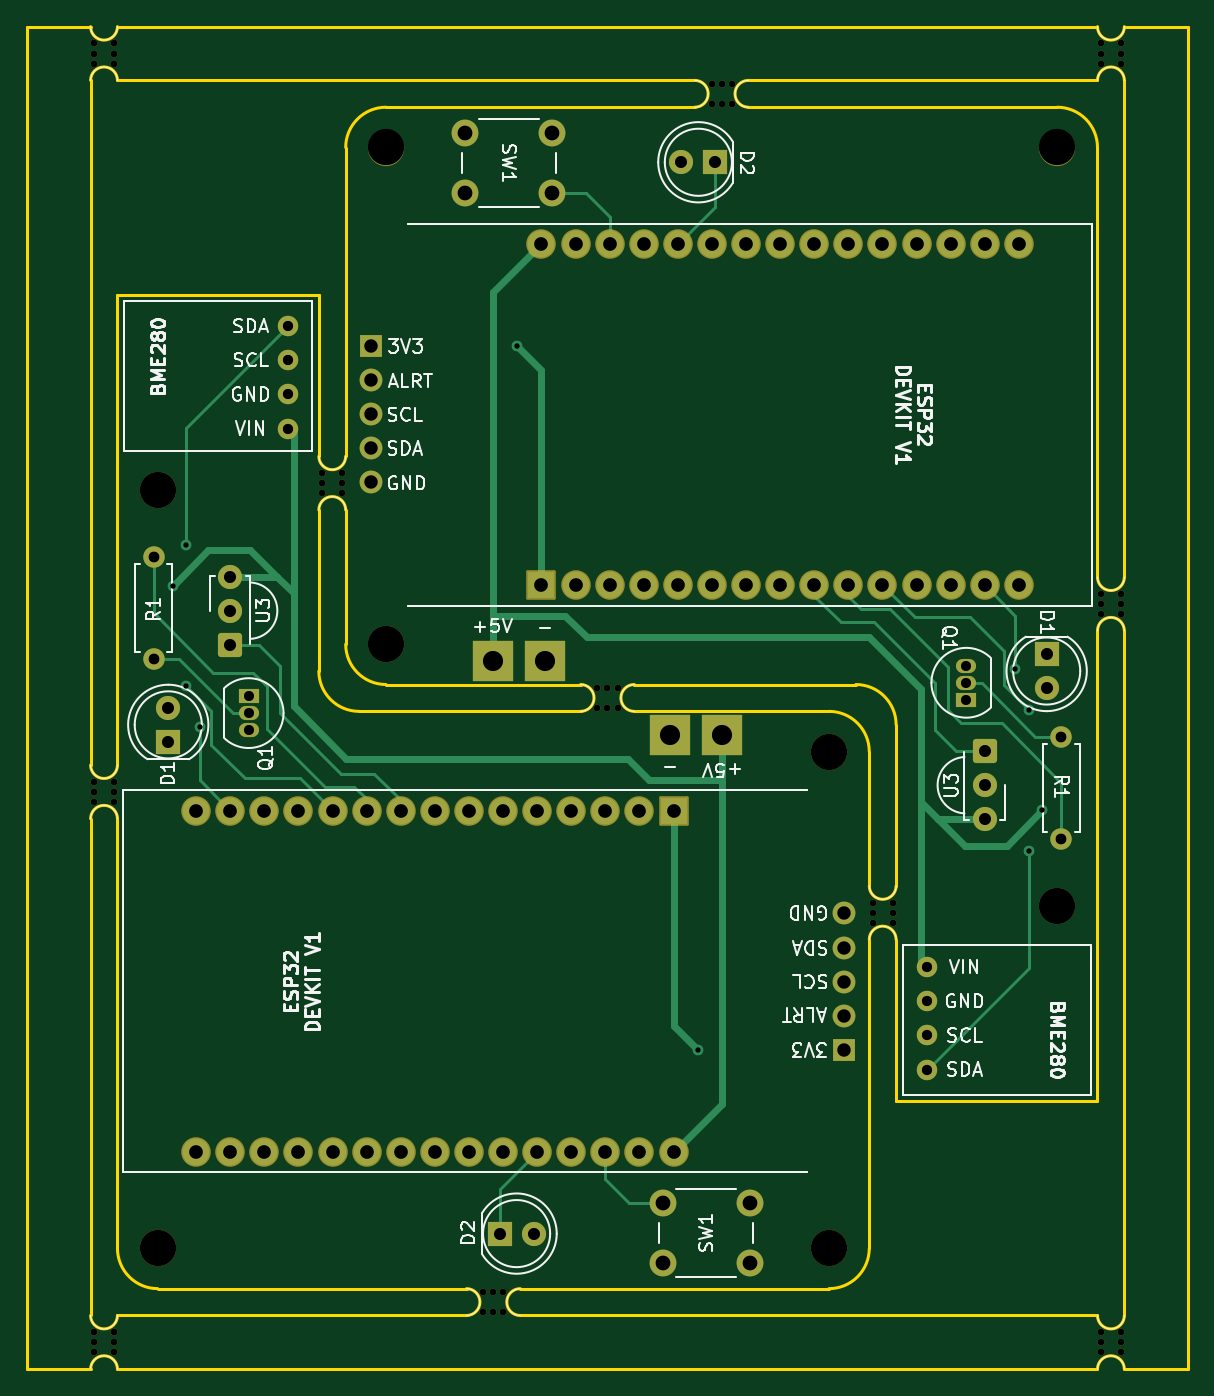
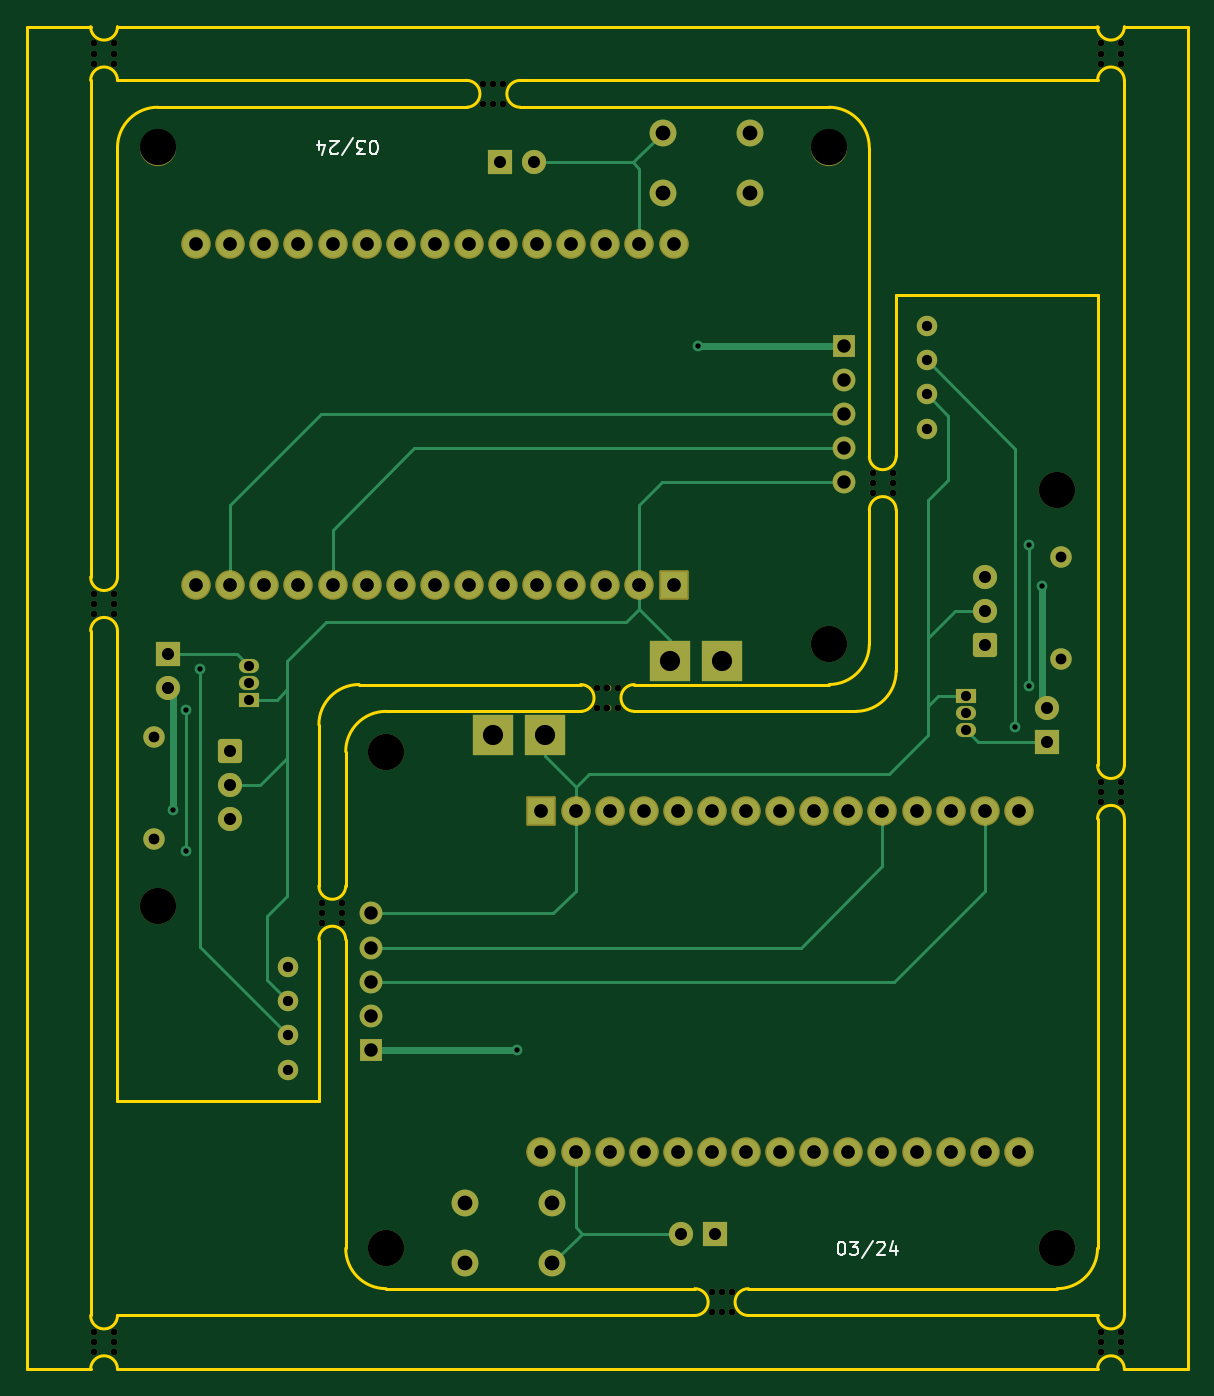
Circuit board: 11 layer files. Board 86.5 x 100.0 mm.
- bottom_copper: AC_controller_print-B_Cu.gbr (13474 bytes)
- bottom_mask: AC_controller_print-B_Mask.gbr (7599 bytes)
- paste: AC_controller_print-B_Paste.gbr (462 bytes)
- bottom_silk: AC_controller_print-B_Silkscreen.gbr (5187 bytes)
- outline: AC_controller_print-Edge_Cuts.gbr (4654 bytes)
- top_copper: AC_controller_print-F_Cu.gbr (15032 bytes)
- top_mask: AC_controller_print-F_Mask.gbr (7599 bytes)
- paste: AC_controller_print-F_Paste.gbr (462 bytes)
- top_silk: AC_controller_print-F_Silkscreen.gbr (64799 bytes)
- drill: AC_controller_print-NPTH.drl (1568 bytes)
- drill: AC_controller_print-PTH.drl (2761 bytes)

=== bottom_copper: AC_controller_print-B_Cu.gbr (13474 bytes, source omitted) ===
=== bottom_mask: AC_controller_print-B_Mask.gbr (7599 bytes, source omitted) ===
=== paste: AC_controller_print-B_Paste.gbr ===
%TF.GenerationSoftware,KiCad,Pcbnew,8.0.1*%
%TF.CreationDate,2024-04-19T12:23:10+07:00*%
%TF.ProjectId,AC_controller_print,41435f63-6f6e-4747-926f-6c6c65725f70,v3.0*%
%TF.SameCoordinates,Original*%
%TF.FileFunction,Paste,Bot*%
%TF.FilePolarity,Positive*%
%FSLAX46Y46*%
G04 Gerber Fmt 4.6, Leading zero omitted, Abs format (unit mm)*
G04 Created by KiCad (PCBNEW 8.0.1) date 2024-04-19 12:23:10*
%MOMM*%
%LPD*%
G01*
G04 APERTURE LIST*
G04 APERTURE END LIST*
M02*

=== bottom_silk: AC_controller_print-B_Silkscreen.gbr ===
%TF.GenerationSoftware,KiCad,Pcbnew,8.0.1*%
%TF.CreationDate,2024-04-19T12:23:10+07:00*%
%TF.ProjectId,AC_controller_print,41435f63-6f6e-4747-926f-6c6c65725f70,v3.0*%
%TF.SameCoordinates,Original*%
%TF.FileFunction,Legend,Bot*%
%TF.FilePolarity,Positive*%
%FSLAX46Y46*%
G04 Gerber Fmt 4.6, Leading zero omitted, Abs format (unit mm)*
G04 Created by KiCad (PCBNEW 8.0.1) date 2024-04-19 12:23:10*
%MOMM*%
%LPD*%
G01*
G04 APERTURE LIST*
%ADD10C,0.150000*%
G04 APERTURE END LIST*
D10*
X123960000Y-51090180D02*
X124055238Y-51090180D01*
X124055238Y-51090180D02*
X124150476Y-51042561D01*
X124150476Y-51042561D02*
X124198095Y-50994942D01*
X124198095Y-50994942D02*
X124245714Y-50899704D01*
X124245714Y-50899704D02*
X124293333Y-50709228D01*
X124293333Y-50709228D02*
X124293333Y-50471133D01*
X124293333Y-50471133D02*
X124245714Y-50280657D01*
X124245714Y-50280657D02*
X124198095Y-50185419D01*
X124198095Y-50185419D02*
X124150476Y-50137800D01*
X124150476Y-50137800D02*
X124055238Y-50090180D01*
X124055238Y-50090180D02*
X123960000Y-50090180D01*
X123960000Y-50090180D02*
X123864762Y-50137800D01*
X123864762Y-50137800D02*
X123817143Y-50185419D01*
X123817143Y-50185419D02*
X123769524Y-50280657D01*
X123769524Y-50280657D02*
X123721905Y-50471133D01*
X123721905Y-50471133D02*
X123721905Y-50709228D01*
X123721905Y-50709228D02*
X123769524Y-50899704D01*
X123769524Y-50899704D02*
X123817143Y-50994942D01*
X123817143Y-50994942D02*
X123864762Y-51042561D01*
X123864762Y-51042561D02*
X123960000Y-51090180D01*
X124626667Y-51090180D02*
X125245714Y-51090180D01*
X125245714Y-51090180D02*
X124912381Y-50709228D01*
X124912381Y-50709228D02*
X125055238Y-50709228D01*
X125055238Y-50709228D02*
X125150476Y-50661609D01*
X125150476Y-50661609D02*
X125198095Y-50613990D01*
X125198095Y-50613990D02*
X125245714Y-50518752D01*
X125245714Y-50518752D02*
X125245714Y-50280657D01*
X125245714Y-50280657D02*
X125198095Y-50185419D01*
X125198095Y-50185419D02*
X125150476Y-50137800D01*
X125150476Y-50137800D02*
X125055238Y-50090180D01*
X125055238Y-50090180D02*
X124769524Y-50090180D01*
X124769524Y-50090180D02*
X124674286Y-50137800D01*
X124674286Y-50137800D02*
X124626667Y-50185419D01*
X126388571Y-51137800D02*
X125531429Y-49852085D01*
X126674286Y-50994942D02*
X126721905Y-51042561D01*
X126721905Y-51042561D02*
X126817143Y-51090180D01*
X126817143Y-51090180D02*
X127055238Y-51090180D01*
X127055238Y-51090180D02*
X127150476Y-51042561D01*
X127150476Y-51042561D02*
X127198095Y-50994942D01*
X127198095Y-50994942D02*
X127245714Y-50899704D01*
X127245714Y-50899704D02*
X127245714Y-50804466D01*
X127245714Y-50804466D02*
X127198095Y-50661609D01*
X127198095Y-50661609D02*
X126626667Y-50090180D01*
X126626667Y-50090180D02*
X127245714Y-50090180D01*
X128102857Y-50756847D02*
X128102857Y-50090180D01*
X127864762Y-51137800D02*
X127626667Y-50423514D01*
X127626667Y-50423514D02*
X128245714Y-50423514D01*
X89219999Y-132089819D02*
X89124761Y-132089819D01*
X89124761Y-132089819D02*
X89029523Y-132137438D01*
X89029523Y-132137438D02*
X88981904Y-132185057D01*
X88981904Y-132185057D02*
X88934285Y-132280295D01*
X88934285Y-132280295D02*
X88886666Y-132470771D01*
X88886666Y-132470771D02*
X88886666Y-132708866D01*
X88886666Y-132708866D02*
X88934285Y-132899342D01*
X88934285Y-132899342D02*
X88981904Y-132994580D01*
X88981904Y-132994580D02*
X89029523Y-133042200D01*
X89029523Y-133042200D02*
X89124761Y-133089819D01*
X89124761Y-133089819D02*
X89219999Y-133089819D01*
X89219999Y-133089819D02*
X89315237Y-133042200D01*
X89315237Y-133042200D02*
X89362856Y-132994580D01*
X89362856Y-132994580D02*
X89410475Y-132899342D01*
X89410475Y-132899342D02*
X89458094Y-132708866D01*
X89458094Y-132708866D02*
X89458094Y-132470771D01*
X89458094Y-132470771D02*
X89410475Y-132280295D01*
X89410475Y-132280295D02*
X89362856Y-132185057D01*
X89362856Y-132185057D02*
X89315237Y-132137438D01*
X89315237Y-132137438D02*
X89219999Y-132089819D01*
X88553332Y-132089819D02*
X87934285Y-132089819D01*
X87934285Y-132089819D02*
X88267618Y-132470771D01*
X88267618Y-132470771D02*
X88124761Y-132470771D01*
X88124761Y-132470771D02*
X88029523Y-132518390D01*
X88029523Y-132518390D02*
X87981904Y-132566009D01*
X87981904Y-132566009D02*
X87934285Y-132661247D01*
X87934285Y-132661247D02*
X87934285Y-132899342D01*
X87934285Y-132899342D02*
X87981904Y-132994580D01*
X87981904Y-132994580D02*
X88029523Y-133042200D01*
X88029523Y-133042200D02*
X88124761Y-133089819D01*
X88124761Y-133089819D02*
X88410475Y-133089819D01*
X88410475Y-133089819D02*
X88505713Y-133042200D01*
X88505713Y-133042200D02*
X88553332Y-132994580D01*
X86791428Y-132042200D02*
X87648570Y-133327914D01*
X86505713Y-132185057D02*
X86458094Y-132137438D01*
X86458094Y-132137438D02*
X86362856Y-132089819D01*
X86362856Y-132089819D02*
X86124761Y-132089819D01*
X86124761Y-132089819D02*
X86029523Y-132137438D01*
X86029523Y-132137438D02*
X85981904Y-132185057D01*
X85981904Y-132185057D02*
X85934285Y-132280295D01*
X85934285Y-132280295D02*
X85934285Y-132375533D01*
X85934285Y-132375533D02*
X85981904Y-132518390D01*
X85981904Y-132518390D02*
X86553332Y-133089819D01*
X86553332Y-133089819D02*
X85934285Y-133089819D01*
X85077142Y-132423152D02*
X85077142Y-133089819D01*
X85315237Y-132042200D02*
X85553332Y-132756485D01*
X85553332Y-132756485D02*
X84934285Y-132756485D01*
M02*

=== outline: AC_controller_print-Edge_Cuts.gbr ===
%TF.GenerationSoftware,KiCad,Pcbnew,8.0.1*%
%TF.CreationDate,2024-04-19T12:23:10+07:00*%
%TF.ProjectId,AC_controller_print,41435f63-6f6e-4747-926f-6c6c65725f70,v3.0*%
%TF.SameCoordinates,Original*%
%TF.FileFunction,Profile,NP*%
%FSLAX46Y46*%
G04 Gerber Fmt 4.6, Leading zero omitted, Abs format (unit mm)*
G04 Created by KiCad (PCBNEW 8.0.1) date 2024-04-19 12:23:10*
%MOMM*%
%LPD*%
G01*
G04 APERTURE LIST*
%TA.AperFunction,Profile*%
%ADD10C,0.200000*%
%TD*%
G04 APERTURE END LIST*
D10*
X113090000Y-47590000D02*
X90090000Y-47590000D01*
X117090000Y-47590000D02*
X140090000Y-47590000D01*
X108590000Y-90590000D02*
X125090000Y-90590000D01*
X90090000Y-90590000D02*
X104590000Y-90590000D01*
X87090000Y-50590000D02*
X87090000Y-73590000D01*
X85090000Y-77590000D02*
X85090000Y-89590000D01*
X85090000Y-61590000D02*
X85090000Y-73590000D01*
X88090000Y-92590000D02*
X104590000Y-92590000D01*
X123090000Y-92590000D02*
X108590000Y-92590000D01*
X126090000Y-109590000D02*
X126090000Y-132590000D01*
X126090000Y-95590000D02*
X126090000Y-105590000D01*
X100090000Y-135590000D02*
X123090000Y-135590000D01*
X73090000Y-135590000D02*
X96090000Y-135590000D01*
X70090000Y-96590000D02*
X70090000Y-61590000D01*
X70090000Y-100590000D02*
X70090000Y-132590000D01*
X68090000Y-100590000D02*
G75*
G02*
X70090000Y-100590000I1000000J0D01*
G01*
X70090000Y-96590000D02*
G75*
G02*
X68090000Y-96590000I-1000000J0D01*
G01*
X125090000Y-90590000D02*
G75*
G02*
X128090000Y-93590000I0J-3000000D01*
G01*
X143090000Y-121590000D02*
X128090000Y-121590000D01*
X90090000Y-90590000D02*
G75*
G02*
X87090000Y-87590000I10J3000010D01*
G01*
X87090000Y-50590000D02*
G75*
G02*
X90090000Y-47590000I2999998J2D01*
G01*
X140090000Y-47590000D02*
G75*
G02*
X143090000Y-50590000I4J-2999996D01*
G01*
X88090000Y-92590000D02*
G75*
G02*
X85090000Y-89590000I0J3000000D01*
G01*
X70090000Y-61590000D02*
X85090000Y-61590000D01*
X123090000Y-92590000D02*
G75*
G02*
X126090000Y-95590000I-10J-3000010D01*
G01*
X126090000Y-132590000D02*
G75*
G02*
X123090000Y-135590000I-2999998J-2D01*
G01*
X73090000Y-135590000D02*
G75*
G02*
X70090000Y-132590000I-4J2999996D01*
G01*
X70090000Y-137590000D02*
G75*
G02*
X68090000Y-137590000I-1000000J0D01*
G01*
X128090000Y-105590000D02*
G75*
G02*
X126090000Y-105590000I-1000000J0D01*
G01*
X68090000Y-141590000D02*
X63340000Y-141590000D01*
X145090000Y-137590000D02*
X145090000Y-86590000D01*
X143090000Y-121590000D02*
X143090000Y-86590000D01*
X128090000Y-121590000D02*
X128090000Y-109590000D01*
X117090000Y-47590000D02*
G75*
G02*
X117090000Y-45590000I0J1000000D01*
G01*
X68090000Y-45590000D02*
G75*
G02*
X70090000Y-45590000I1000000J0D01*
G01*
X100090000Y-137590000D02*
X143090000Y-137590000D01*
X87090000Y-77590000D02*
X87090000Y-87590000D01*
X85090000Y-77590000D02*
G75*
G02*
X87090000Y-77590000I1000000J0D01*
G01*
X143090000Y-141590000D02*
G75*
G02*
X145090000Y-141590000I1000000J0D01*
G01*
X68090000Y-45590000D02*
X68090000Y-96590000D01*
X70090000Y-45590000D02*
X113090000Y-45590000D01*
X68090000Y-137590000D02*
X68090000Y-100590000D01*
X149840000Y-141590000D02*
X145090000Y-141590000D01*
X145090000Y-41590000D02*
G75*
G02*
X143090000Y-41590000I-1000000J0D01*
G01*
X117090000Y-45590000D02*
X143090000Y-45590000D01*
X143090000Y-50590000D02*
X143090000Y-82590000D01*
X70090000Y-141590000D02*
X143090000Y-141590000D01*
X96090000Y-135590000D02*
G75*
G02*
X96090000Y-137590000I0J-1000000D01*
G01*
X143090000Y-86590000D02*
G75*
G02*
X145090000Y-86590000I1000000J0D01*
G01*
X108590000Y-92590000D02*
G75*
G02*
X108590000Y-90590000I0J1000000D01*
G01*
X70090000Y-137590000D02*
X96090000Y-137590000D01*
X128090000Y-105590000D02*
X128090000Y-93590000D01*
X68090000Y-141590000D02*
G75*
G02*
X70090000Y-141590000I1000000J0D01*
G01*
X143090000Y-45590000D02*
G75*
G02*
X145090000Y-45590000I1000000J0D01*
G01*
X100090000Y-137590000D02*
G75*
G02*
X100090000Y-135590000I0J1000000D01*
G01*
X63340000Y-41590000D02*
X63340000Y-141590000D01*
X70090000Y-41590000D02*
G75*
G02*
X68090000Y-41590000I-1000000J0D01*
G01*
X68090000Y-41590000D02*
X63340000Y-41590000D01*
X87090000Y-73590000D02*
G75*
G02*
X85090000Y-73590000I-1000000J0D01*
G01*
X145090000Y-82590000D02*
X145090000Y-45590000D01*
X145090000Y-137590000D02*
G75*
G02*
X143090000Y-137590000I-1000000J0D01*
G01*
X145090000Y-82590000D02*
G75*
G02*
X143090000Y-82590000I-1000000J0D01*
G01*
X149840000Y-41590000D02*
X149840000Y-141590000D01*
X113090000Y-45590000D02*
G75*
G02*
X113090000Y-47590000I0J-1000000D01*
G01*
X104590000Y-90590000D02*
G75*
G02*
X104590000Y-92590000I0J-1000000D01*
G01*
X149840000Y-41590000D02*
X145090000Y-41590000D01*
X70090000Y-41590000D02*
X143090000Y-41590000D01*
X126090000Y-109590000D02*
G75*
G02*
X128090000Y-109590000I1000000J0D01*
G01*
M02*

=== top_copper: AC_controller_print-F_Cu.gbr (15032 bytes, source omitted) ===
=== top_mask: AC_controller_print-F_Mask.gbr (7599 bytes, source omitted) ===
=== paste: AC_controller_print-F_Paste.gbr ===
%TF.GenerationSoftware,KiCad,Pcbnew,8.0.1*%
%TF.CreationDate,2024-04-19T12:23:10+07:00*%
%TF.ProjectId,AC_controller_print,41435f63-6f6e-4747-926f-6c6c65725f70,v3.0*%
%TF.SameCoordinates,Original*%
%TF.FileFunction,Paste,Top*%
%TF.FilePolarity,Positive*%
%FSLAX46Y46*%
G04 Gerber Fmt 4.6, Leading zero omitted, Abs format (unit mm)*
G04 Created by KiCad (PCBNEW 8.0.1) date 2024-04-19 12:23:10*
%MOMM*%
%LPD*%
G01*
G04 APERTURE LIST*
G04 APERTURE END LIST*
M02*

=== top_silk: AC_controller_print-F_Silkscreen.gbr (64799 bytes, source omitted) ===
=== drill: AC_controller_print-NPTH.drl ===
M48
; DRILL file {KiCad 8.0.1} date 2024-04-19T12:23:30+0700
; FORMAT={-:-/ absolute / inch / decimal}
; #@! TF.CreationDate,2024-04-19T12:23:30+07:00
; #@! TF.GenerationSoftware,Kicad,Pcbnew,8.0.1
; #@! TF.FileFunction,NonPlated,1,2,NPTH
FMAT,2
INCH
; #@! TA.AperFunction,NonPlated,NPTH,ComponentDrill
T1C0.0197
; #@! TA.AperFunction,NonPlated,NPTH,ComponentDrill
T2C0.1063
%
G90
G05
T1
X2.6906Y-1.6866
X2.6906Y-1.7161
X2.6906Y-1.7457
X2.6906Y-3.852
X2.6906Y-3.8815
X2.6906Y-3.911
X2.6906Y-5.4661
X2.6906Y-5.4957
X2.6906Y-5.5252
X2.7496Y-1.6866
X2.7496Y-1.7161
X2.7496Y-1.7457
X2.7496Y-3.852
X2.7496Y-3.8815
X2.7496Y-3.911
X2.7496Y-5.4661
X2.7496Y-5.4957
X2.7496Y-5.5252
X3.3602Y-2.9465
X3.3602Y-2.976
X3.3602Y-3.0055
X3.4193Y-2.9465
X3.4193Y-2.976
X3.4193Y-3.0055
X3.8323Y-5.348
X3.8323Y-5.4071
X3.8618Y-5.348
X3.8618Y-5.4071
X3.8913Y-5.348
X3.8913Y-5.4071
X4.1669Y-3.5764
X4.1669Y-3.6354
X4.1965Y-3.5764
X4.1965Y-3.6354
X4.226Y-3.5764
X4.226Y-3.6354
X4.5016Y-1.8047
X4.5016Y-1.8638
X4.5311Y-1.8047
X4.5311Y-1.8638
X4.5606Y-1.8047
X4.5606Y-1.8638
X4.9744Y-4.2063
X4.9744Y-4.2358
X4.9744Y-4.2654
X5.0335Y-4.2063
X5.0335Y-4.2358
X5.0335Y-4.2654
X5.6433Y-1.6866
X5.6433Y-1.7161
X5.6433Y-1.7457
X5.6433Y-3.3008
X5.6433Y-3.3303
X5.6433Y-3.3598
X5.6433Y-5.4661
X5.6433Y-5.4957
X5.6433Y-5.5252
X5.7024Y-1.6866
X5.7024Y-1.7161
X5.7024Y-1.7457
X5.7024Y-3.3008
X5.7024Y-3.3303
X5.7024Y-3.3598
X5.7024Y-5.4661
X5.7024Y-5.4957
X5.7024Y-5.5252
T2
X2.8776Y-2.9957
X2.8776Y-5.2201
X3.5469Y-1.9917
X3.5469Y-3.4484
X4.8461Y-3.7634
X4.8461Y-5.2201
X5.5154Y-1.9917
X5.5154Y-4.2161
M30

=== drill: AC_controller_print-PTH.drl ===
M48
; DRILL file {KiCad 8.0.1} date 2024-04-19T12:23:30+0700
; FORMAT={-:-/ absolute / inch / decimal}
; #@! TF.CreationDate,2024-04-19T12:23:30+07:00
; #@! TF.GenerationSoftware,Kicad,Pcbnew,8.0.1
; #@! TF.FileFunction,Plated,1,2,PTH
FMAT,2
INCH
; #@! TA.AperFunction,Plated,PTH,ViaDrill
T1C0.0157
; #@! TA.AperFunction,Plated,PTH,ComponentDrill
T2C0.0295
; #@! TA.AperFunction,Plated,PTH,ComponentDrill
T3C0.0300
; #@! TA.AperFunction,Plated,PTH,ComponentDrill
T4C0.0315
; #@! TA.AperFunction,Plated,PTH,ComponentDrill
T5C0.0354
; #@! TA.AperFunction,Plated,PTH,ComponentDrill
T6C0.0394
; #@! TA.AperFunction,Plated,PTH,ComponentDrill
T7C0.0402
; #@! TA.AperFunction,Plated,PTH,ComponentDrill
T8C0.0433
; #@! TA.AperFunction,Plated,PTH,ComponentDrill
T9C0.0591
%
G90
G05
T1
X2.922Y-3.2764
X2.9614Y-3.1583
X2.9614Y-3.5717
X3.0008Y-3.6898
X3.9316Y-2.5733
X4.4614Y-4.6385
X5.3921Y-3.522
X5.4315Y-3.6402
X5.4315Y-4.0535
X5.4709Y-3.9354
T2
X3.1441Y-3.6004
X3.1441Y-3.6504
X3.1441Y-3.7004
X5.2488Y-3.5114
X5.2488Y-3.5614
X5.2488Y-3.6114
T3
X3.2597Y-2.516
X3.2597Y-2.616
X3.2597Y-2.716
X3.2597Y-2.816
X5.1332Y-4.3958
X5.1332Y-4.4958
X5.1332Y-4.5958
X5.1332Y-4.6958
T4
X2.8652Y-3.1925
X2.8652Y-3.4925
X5.5278Y-3.7193
X5.5278Y-4.0193
T5
X2.9085Y-3.6348
X2.9085Y-3.7348
X3.0905Y-3.25
X3.0905Y-3.35
X3.0905Y-3.45
X3.8799Y-5.1768
X3.9799Y-5.1768
X4.413Y-2.035
X4.513Y-2.035
X5.3024Y-3.7618
X5.3024Y-3.8618
X5.3024Y-3.9618
X5.4844Y-3.477
X5.4844Y-3.577
T6
X3.5042Y-2.574
X3.5042Y-2.674
X3.5042Y-2.774
X3.5042Y-2.874
X3.5042Y-2.974
X4.8887Y-4.2378
X4.8887Y-4.3378
X4.8887Y-4.4378
X4.8887Y-4.5378
X4.8887Y-4.6378
T7
X2.9902Y-3.9366
X2.9902Y-4.9366
X3.0902Y-3.9366
X3.0902Y-4.9366
X3.1902Y-3.9366
X3.1902Y-4.9366
X3.2902Y-3.9366
X3.2902Y-4.9366
X3.3902Y-3.9366
X3.3902Y-4.9366
X3.4902Y-3.9366
X3.4902Y-4.9366
X3.5902Y-3.9366
X3.5902Y-4.9366
X3.6902Y-3.9366
X3.6902Y-4.9366
X3.7902Y-3.9366
X3.7902Y-4.9366
X3.8902Y-3.9366
X3.8902Y-4.9366
X3.9902Y-3.9366
X3.9902Y-4.9366
X4.0028Y-2.2752
X4.0028Y-3.2752
X4.0902Y-3.9366
X4.0902Y-4.9366
X4.1028Y-2.2752
X4.1028Y-3.2752
X4.1902Y-3.9366
X4.1902Y-4.9366
X4.2028Y-2.2752
X4.2028Y-3.2752
X4.2902Y-3.9366
X4.2902Y-4.9366
X4.3028Y-2.2752
X4.3028Y-3.2752
X4.3902Y-3.9366
X4.3902Y-4.9366
X4.4028Y-2.2752
X4.4028Y-3.2752
X4.5028Y-2.2752
X4.5028Y-3.2752
X4.6028Y-2.2752
X4.6028Y-3.2752
X4.7028Y-2.2752
X4.7028Y-3.2752
X4.8028Y-2.2752
X4.8028Y-3.2752
X4.9028Y-2.2752
X4.9028Y-3.2752
X5.0028Y-2.2752
X5.0028Y-3.2752
X5.1028Y-2.2752
X5.1028Y-3.2752
X5.2028Y-2.2752
X5.2028Y-3.2752
X5.3028Y-2.2752
X5.3028Y-3.2752
X5.4028Y-2.2752
X5.4028Y-3.2752
T8
X3.7791Y-1.9484
X3.7791Y-2.1256
X4.035Y-1.9484
X4.035Y-2.1256
X4.3579Y-5.0862
X4.3579Y-5.2634
X4.6138Y-5.0862
X4.6138Y-5.2634
T9
X3.862Y-3.4962
X4.012Y-3.4962
X4.3809Y-3.7156
X4.5309Y-3.7156
M30

